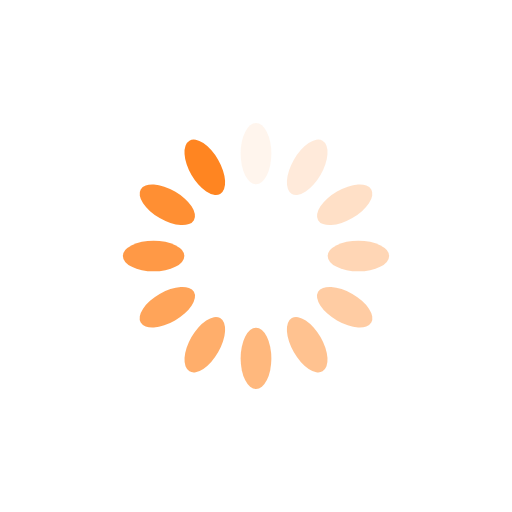
t = 0.00 s
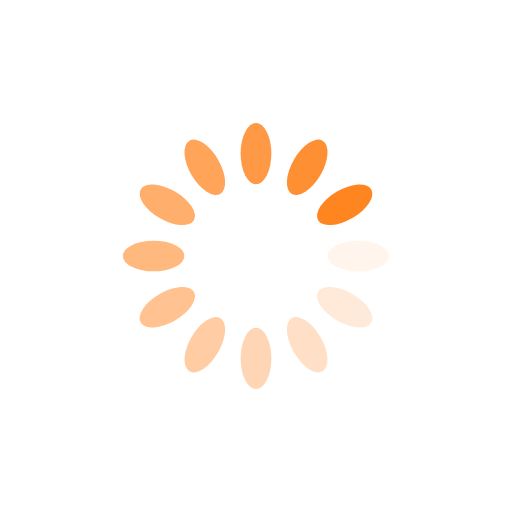
t = 0.25 s
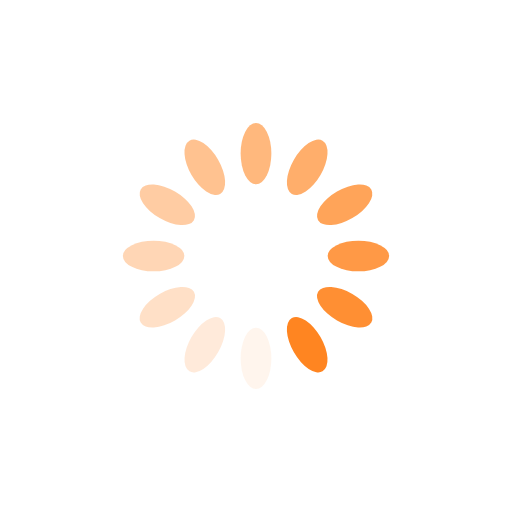
t = 0.50 s
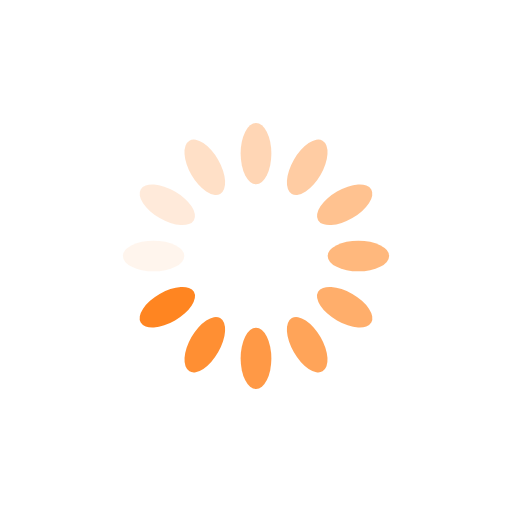
t = 0.75 s

The animated SVG that drew these frames (rendered in a browser with its animation timeline set to each time). Animation: 12 SMIL elements (animate=12); one cycle of 1.00 s, repeats indefinitely.

<?xml version="1.0" encoding="utf-8"?>
<svg xmlns="http://www.w3.org/2000/svg" xmlns:xlink="http://www.w3.org/1999/xlink" style="margin: auto; background: none; display: block; shape-rendering: auto;" width="200px" height="200px" viewBox="0 0 100 100" preserveAspectRatio="xMidYMid">
<g transform="rotate(0 50 50)">
  <rect x="47" y="24" rx="3" ry="6" width="6" height="12" fill="#ff8521">
    <animate attributeName="opacity" values="1;0" keyTimes="0;1" dur="1s" begin="-0.9166666666666666s" repeatCount="indefinite"></animate>
  </rect>
</g><g transform="rotate(30 50 50)">
  <rect x="47" y="24" rx="3" ry="6" width="6" height="12" fill="#ff8521">
    <animate attributeName="opacity" values="1;0" keyTimes="0;1" dur="1s" begin="-0.8333333333333334s" repeatCount="indefinite"></animate>
  </rect>
</g><g transform="rotate(60 50 50)">
  <rect x="47" y="24" rx="3" ry="6" width="6" height="12" fill="#ff8521">
    <animate attributeName="opacity" values="1;0" keyTimes="0;1" dur="1s" begin="-0.75s" repeatCount="indefinite"></animate>
  </rect>
</g><g transform="rotate(90 50 50)">
  <rect x="47" y="24" rx="3" ry="6" width="6" height="12" fill="#ff8521">
    <animate attributeName="opacity" values="1;0" keyTimes="0;1" dur="1s" begin="-0.6666666666666666s" repeatCount="indefinite"></animate>
  </rect>
</g><g transform="rotate(120 50 50)">
  <rect x="47" y="24" rx="3" ry="6" width="6" height="12" fill="#ff8521">
    <animate attributeName="opacity" values="1;0" keyTimes="0;1" dur="1s" begin="-0.5833333333333334s" repeatCount="indefinite"></animate>
  </rect>
</g><g transform="rotate(150 50 50)">
  <rect x="47" y="24" rx="3" ry="6" width="6" height="12" fill="#ff8521">
    <animate attributeName="opacity" values="1;0" keyTimes="0;1" dur="1s" begin="-0.5s" repeatCount="indefinite"></animate>
  </rect>
</g><g transform="rotate(180 50 50)">
  <rect x="47" y="24" rx="3" ry="6" width="6" height="12" fill="#ff8521">
    <animate attributeName="opacity" values="1;0" keyTimes="0;1" dur="1s" begin="-0.4166666666666667s" repeatCount="indefinite"></animate>
  </rect>
</g><g transform="rotate(210 50 50)">
  <rect x="47" y="24" rx="3" ry="6" width="6" height="12" fill="#ff8521">
    <animate attributeName="opacity" values="1;0" keyTimes="0;1" dur="1s" begin="-0.3333333333333333s" repeatCount="indefinite"></animate>
  </rect>
</g><g transform="rotate(240 50 50)">
  <rect x="47" y="24" rx="3" ry="6" width="6" height="12" fill="#ff8521">
    <animate attributeName="opacity" values="1;0" keyTimes="0;1" dur="1s" begin="-0.25s" repeatCount="indefinite"></animate>
  </rect>
</g><g transform="rotate(270 50 50)">
  <rect x="47" y="24" rx="3" ry="6" width="6" height="12" fill="#ff8521">
    <animate attributeName="opacity" values="1;0" keyTimes="0;1" dur="1s" begin="-0.16666666666666666s" repeatCount="indefinite"></animate>
  </rect>
</g><g transform="rotate(300 50 50)">
  <rect x="47" y="24" rx="3" ry="6" width="6" height="12" fill="#ff8521">
    <animate attributeName="opacity" values="1;0" keyTimes="0;1" dur="1s" begin="-0.08333333333333333s" repeatCount="indefinite"></animate>
  </rect>
</g><g transform="rotate(330 50 50)">
  <rect x="47" y="24" rx="3" ry="6" width="6" height="12" fill="#ff8521">
    <animate attributeName="opacity" values="1;0" keyTimes="0;1" dur="1s" begin="0s" repeatCount="indefinite"></animate>
  </rect>
</g>
<!-- [ldio] generated by https://loading.io/ --></svg>